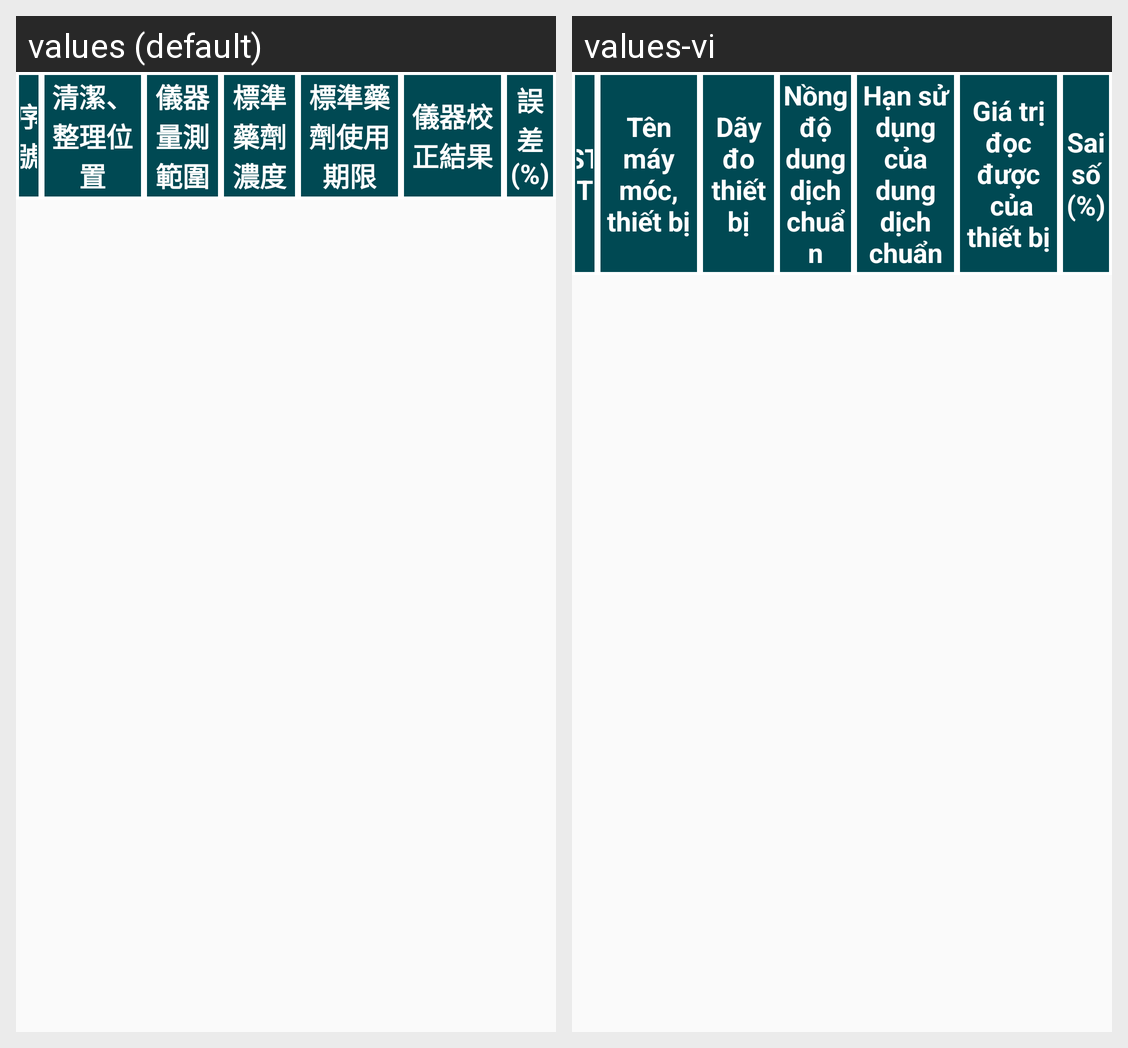

Here is an Android app screen in its default locale and in the app's own translations. Write out the translated-string differences for the strings that appear on this screen.
Android screen res/layout/kt04_hm03_fragment.xml rendered under 2 locales, left to right: values (default), values-vi. Device: Nexus 5 (rendered at 1080×1920; each locale shown at half size, 540×960, under a caption strip naming it); theme AppTheme.
Strings drawn on this screen, with the default value and each locale's value (text and hints the layout hard-codes, and strings that could not be matched under every locale, appear in the picture but are not listed):

tt_stt
  values: 序號
  values-vi: STT

tenmaymoc
  values: 清潔、整理位置
  values-vi: Tên máy móc, thiết bị

daydo
  values: 儀器量測範圍
  values-vi: Dãy đo
      thiết bị

nongdo
  values: 標準藥劑濃度
  values-vi: Nồng độ
      dung dịch chuẩn

hansudung
  values: 標準藥劑使用期限
  values-vi: Hạn sử dụng của
      dung dịch chuẩn

giatri
  values: 儀器校正結果
  values-vi: Giá trị đọc được
       của thiết bị

saiso
  values: 誤差(%)
  values-vi: Sai số (%)
